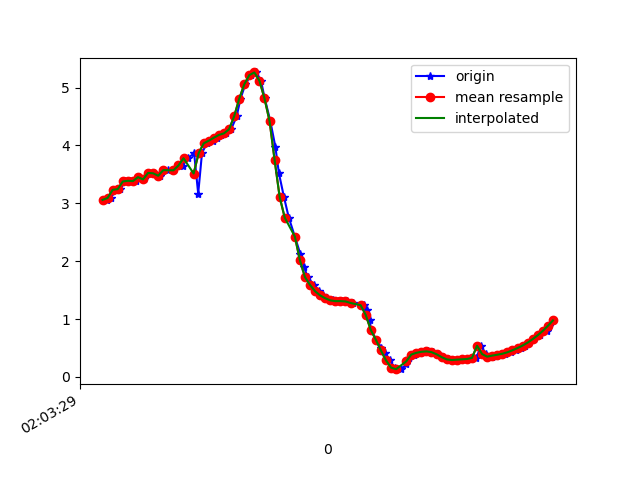

Values plotted in this chart, from the file beside it:
1617847409516, 543053074149195, 3.0594246, -2.2149382, 9.042897
1617847409532, 543053093379965, 3.093, -2.233, 9.027
1617847409554, 543053112610735, 3.233, -2.302, 8.96
1617847409570, 543053131841505, 3.246, -2.313, 8.953
1617847409589, 543053151072275, 3.378, -2.446, 8.868
1617847409607, 543053170303045, 3.389, -2.391, 8.879
1617847409631, 543053189533815, 3.384, -2.458, 8.863
1617847409645, 543053208764585, 3.453, -2.441, 8.841
1617847409665, 543053227995355, 3.413, -2.458, 8.851
1617847409683, 543053247226125, 3.526, -2.61, 8.763
1617847409705, 543053266456895, 3.519, -2.592, 8.771
1617847409729, 543053285687665, 3.476, -2.698, 8.757
1617847409740, 543053304918435, 3.577, -2.713, 8.711
1617847409759, 543053324149205, 3.57, -2.691, 8.721
1617847409780, 543053343379975, 3.571, -2.83, 8.676
1617847409807, 543053362610745, 3.655, -2.769, 8.661
1617847409817, 543053381841515, 3.653, -2.715, 8.679
1617847409836, 543053401072285, 3.779, -2.811, 8.594
1617847409862, 543053420303055, 3.863, -2.747, 8.577
1617847409878, 543053439533825, 3.167, -2.672, 8.881
1617847409893, 543053458764595, 3.869, -2.756, 8.572
1617847409912, 543053477995365, 4.038, -2.844, 8.465
1617847409935, 543053497226135, 4.083, -3.003, 8.388
1617847409954, 543053516456905, 4.134, -3.262, 8.265
1617847409969, 543053535687675, 4.182, -3.608, 8.095
1617847409988, 543053554918445, 4.21, -3.971, 7.909
1617847410008, 543053574149215, 4.28, -4.523, 7.567
1617847410030, 543053593379985, 4.502, -5.388, 6.837
1617847410045, 543053612610755, 4.805, -6.338, 5.725
1617847410064, 543053631841525, 5.055, -7.162, 4.38
1617847410086, 543053651072295, 5.216, -7.788, 2.862
1617847410108, 543053670303065, 5.262, -8.176, 1.228
1617847410126, 543053689533835, 5.12, -8.35, -0.3206
1617847410141, 543053708764605, 4.813, -8.383, -1.612
1617847410163, 543053727995375, 4.422, -8.347, -2.61
1617847410183, 543053747226145, 3.977, -8.312, -3.335
1617847410197, 543053766456915, 3.52, -8.363, -3.704
1617847410217, 543053785687685, 3.108, -8.51, -3.736
1617847410236, 543053804918455, 2.754, -8.666, -3.656
1617847410260, 543053824149225, 2.426, -8.77, -3.639
1617847410281, 543053843379995, 2.132, -8.84, -3.652
1617847410296, 543053862610765, 1.9, -8.919, -3.589
1617847410311, 543053881841535, 1.725, -9.022, -3.416
1617847410335, 543053901072305, 1.589, -9.136, -3.171
1617847410355, 543053920303075, 1.48, -9.253, -2.87
1617847410370, 543053939533845, 1.409, -9.364, -2.525
1617847410387, 543053958764615, 1.359, -9.465, -2.145
1617847410409, 543053977995385, 1.323, -9.55, -1.758
1617847410429, 543053997226155, 1.31, -9.621, -1.327
1617847410448, 543054016456925, 1.31, -9.678, -0.8101
1617847410468, 543054035687695, 1.304, -9.71, -0.2426
1617847410489, 543054054918465, 1.278, -9.713, 0.2365
1617847410534, 543054074149235, 1.239, -9.707, 0.5318
1617847410546, 543054093380005, 1.157, -9.694, 0.849
1617847410556, 543054112610775, 0.9884, -9.631, 1.519
1617847410561, 543054131841545, 0.8121, -9.434, 2.525
1617847410582, 543054151072315, 0.6441, -9.058, 3.684
1617847410602, 543054170303085, 0.5053, -8.495, 4.859
1617847410617, 543054189533855, 0.4109, -7.764, 5.966
1617847410635, 543054208764625, 0.289, -6.878, 6.975
1617847410654, 543054227995395, 0.1605, -6.022, 7.729
... 33 more rows
